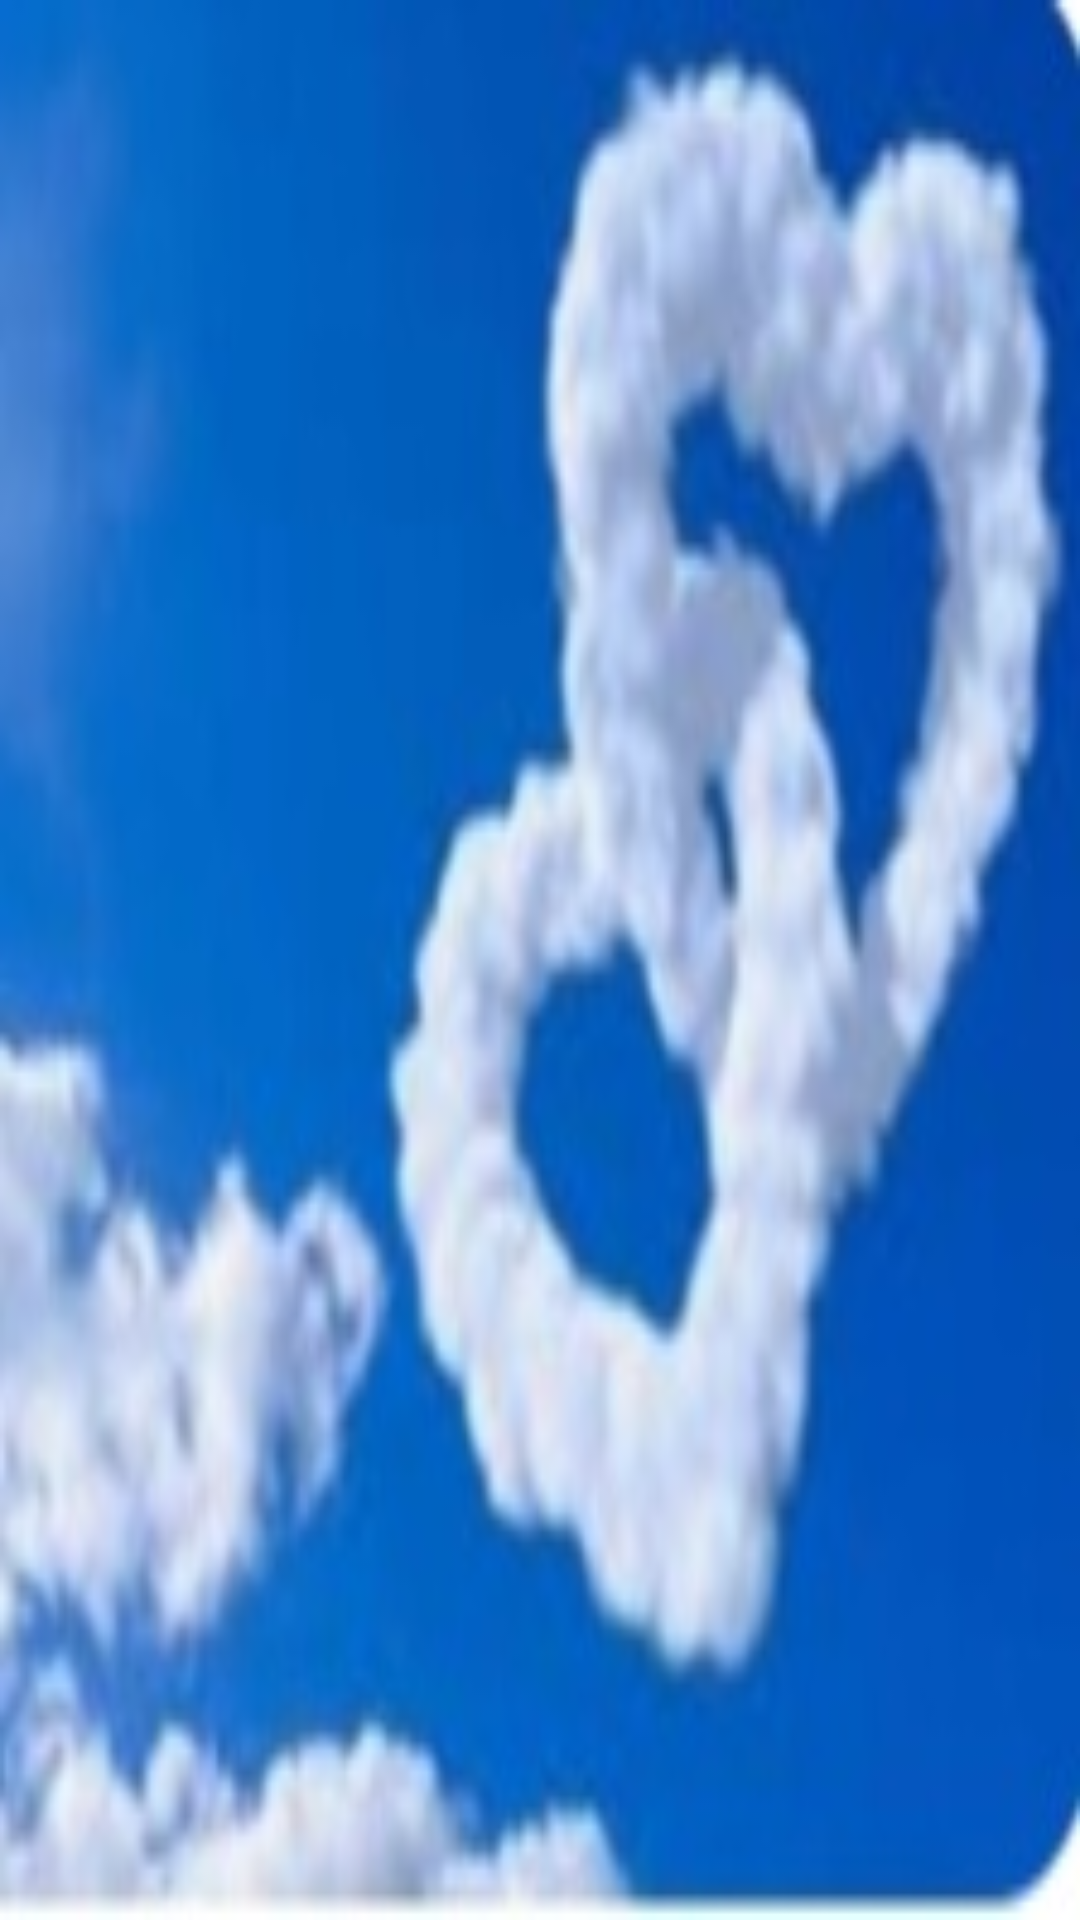

The Android layout XML behind this screen, and the referenced resources:
<!-- AndroidManifest.xml: application theme Theme.Lovecalcul -->
<!-- res/layout/activity_history.xml -->
<?xml version="1.0" encoding="utf-8"?>
<LinearLayout xmlns:android="http://schemas.android.com/apk/res/android"
    xmlns:app="http://schemas.android.com/apk/res-auto"
    xmlns:tools="http://schemas.android.com/tools"
    android:layout_width="match_parent"
    android:layout_height="match_parent"
    android:orientation="vertical"
    android:padding="12dp"
    android:background="@drawable/ic_logo7"
    tools:context=".HistoryActivity">

    <TextView
        android:id="@+id/historyTv"
        android:layout_width="match_parent"
        android:layout_height="wrap_content"
        android:gravity="center"
        android:textSize="30sp"
        android:textColor="@color/black"/>

</LinearLayout>
<!-- resources referenced by this layout -->
<resources>
  <!-- drawable ic_logo7: jpg bitmap (drawable, 13100 bytes) -->
  <style name="Theme.Lovecalcul" parent="Theme.MaterialComponents.DayNight.DarkActionBar">
          
          <item name="colorPrimary">@color/purple_500</item>
          <item name="colorPrimaryVariant">@color/purple_700</item>
          <item name="colorOnPrimary">@color/white</item>
          
          <item name="colorSecondary">@color/teal_200</item>
          <item name="colorSecondaryVariant">@color/teal_700</item>
          <item name="colorOnSecondary">@color/black</item>
          
          <item name="android:statusBarColor" tools:targetApi="l">?attr/colorPrimaryVariant</item>
          
      </style>
  <!-- not gathered from this repository: default colours our renderer supplied (Android Studio template values) -->
  <color name="purple_500">#FF6200EE</color>
  <color name="purple_700">#FF3700B3</color>
  <color name="teal_200">#FF03DAC5</color>
  <color name="teal_700">#FF018786</color>
  <color name="black">#FF000000</color>
  <color name="white">#FFFFFFFF</color>
</resources>
